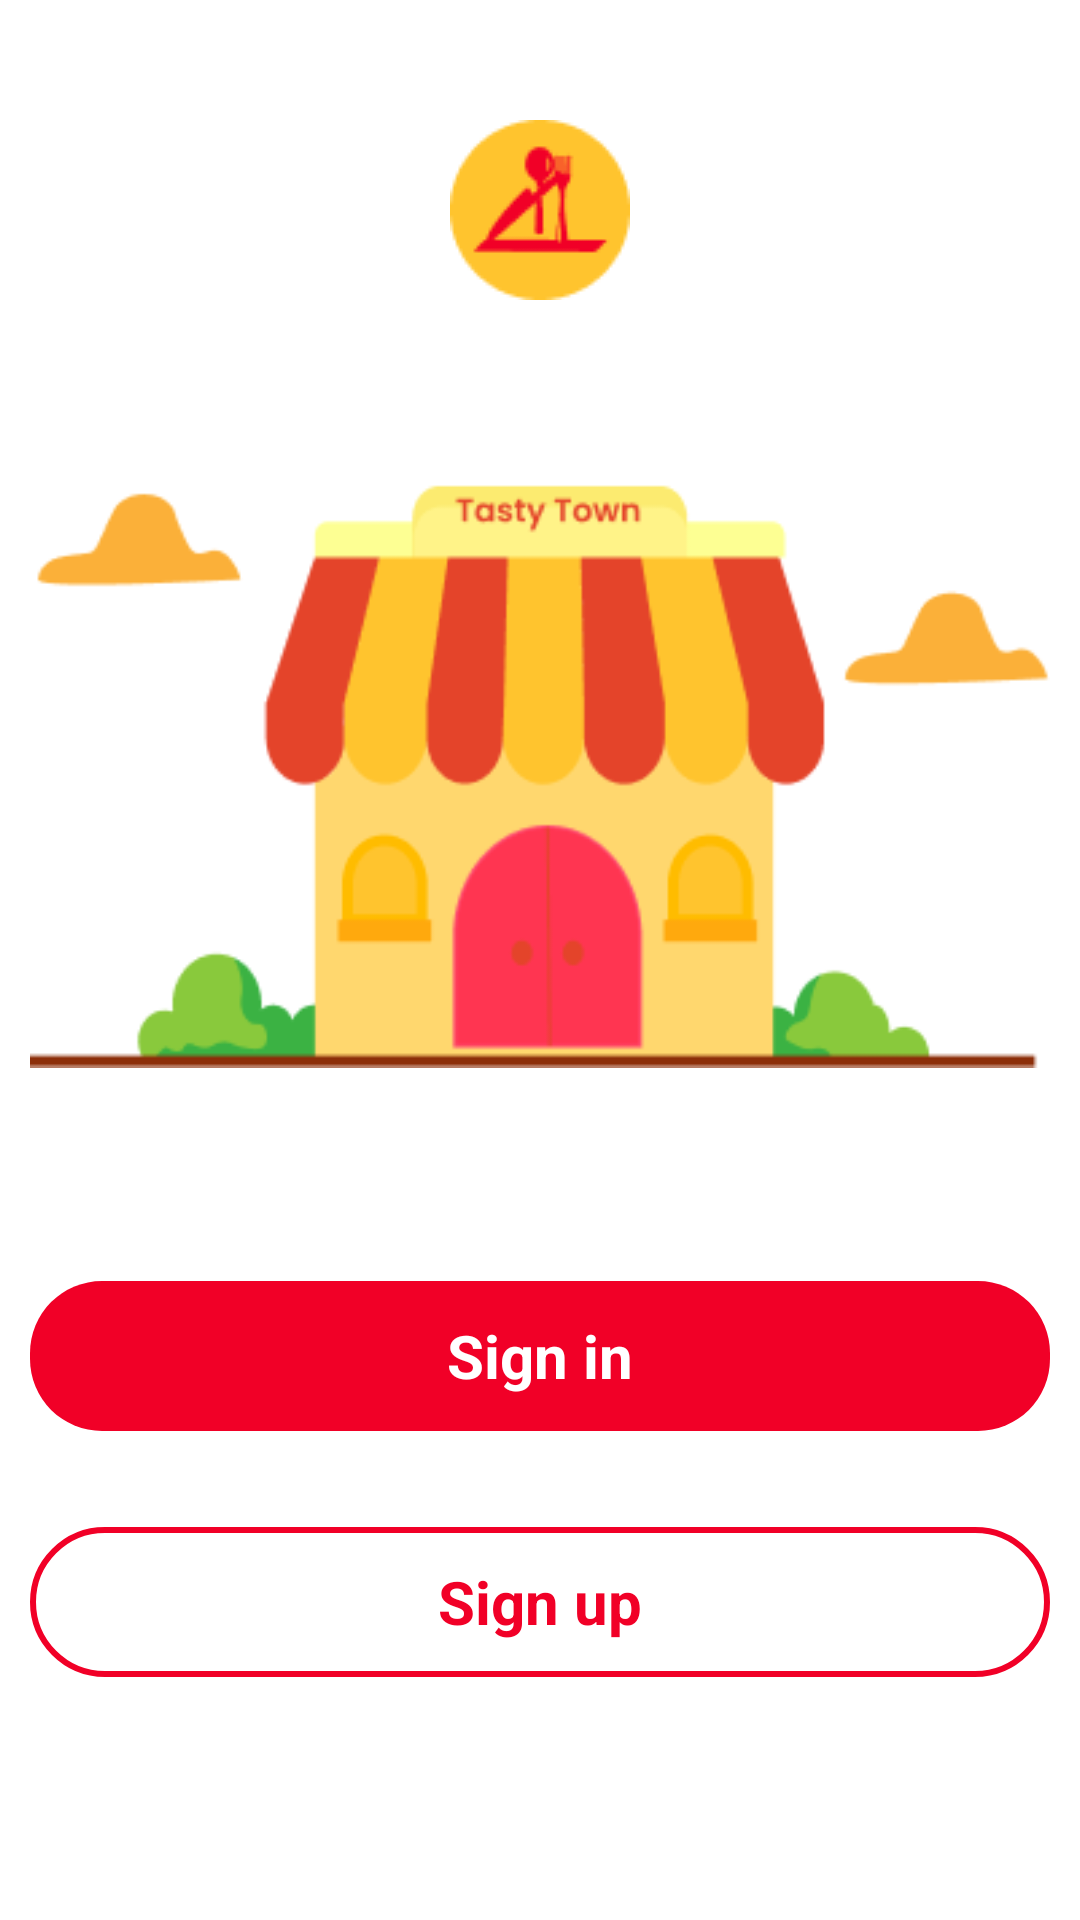

Produce the Android XML layout that renders to this screen, including the resource entries it uses.
<!-- AndroidManifest.xml: application theme Theme.TastyTown -->
<!-- res/layout/activity_started.xml -->
<?xml version="1.0" encoding="utf-8"?>
<androidx.constraintlayout.widget.ConstraintLayout xmlns:android="http://schemas.android.com/apk/res/android"
    xmlns:app="http://schemas.android.com/apk/res-auto"
    xmlns:tools="http://schemas.android.com/tools"
    android:layout_width="match_parent"
    android:layout_height="match_parent"
    android:padding="10dp"
    tools:context=".Activity.StartedActivity">

    <ImageView
        android:id="@+id/imageView4"
        android:layout_width="wrap_content"
        android:layout_height="wrap_content"
        android:layout_marginTop="30dp"
        app:layout_constraintEnd_toEndOf="parent"
        app:layout_constraintHorizontal_bias="0.5"
        app:layout_constraintStart_toStartOf="parent"
        app:layout_constraintTop_toTopOf="parent"
        app:srcCompat="@drawable/logo_app" />

    <ImageView
        android:id="@+id/imageView3"
        android:layout_width="match_parent"
        android:layout_height="wrap_content"
        android:layout_marginTop="50dp"
        app:layout_constraintEnd_toEndOf="parent"
        app:layout_constraintHorizontal_bias="0.5"
        app:layout_constraintStart_toStartOf="parent"
        app:layout_constraintTop_toBottomOf="@+id/imageView4"
        app:srcCompat="@drawable/restaurant_bn" />

    <androidx.constraintlayout.widget.ConstraintLayout
        android:id="@+id/constraintLayout"
        android:layout_width="match_parent"
        android:layout_height="50dp"
        android:layout_marginTop="60dp"
        app:layout_constraintEnd_toEndOf="parent"
        app:layout_constraintHorizontal_bias="0.5"
        app:layout_constraintStart_toStartOf="parent"
        app:layout_constraintTop_toBottomOf="@+id/imageView3"
        tools:layout_marginHorizontal="30dp">

        <TextView
            android:id="@+id/start_sign_in_btn"
            android:layout_width="match_parent"
            android:layout_height="match_parent"
            android:background="@drawable/primary_btn"
            android:gravity="center"
            android:text="Sign in"
            android:textColor="@color/white"
            android:textSize="20sp"
            android:textStyle="bold" />
    </androidx.constraintlayout.widget.ConstraintLayout>

    <androidx.constraintlayout.widget.ConstraintLayout
        android:layout_width="match_parent"
        android:layout_height="50dp"
        android:layout_marginTop="32dp"
        app:layout_constraintTop_toBottomOf="@+id/constraintLayout"
        tools:layout_editor_absoluteX="106dp"
        tools:layout_marginHorizontal="30dp">

        <TextView
            android:id="@+id/start_sign_up_btn"
            android:layout_width="match_parent"
            android:layout_height="match_parent"
            android:background="@drawable/white_btn"
            android:gravity="center"
            android:text="Sign up"
            android:textColor="@color/primary"
            android:textSize="20sp"
            android:textStyle="bold"
            app:layout_constraintTop_toTopOf="parent"
            tools:layout_editor_absoluteX="0dp" />
    </androidx.constraintlayout.widget.ConstraintLayout>
</androidx.constraintlayout.widget.ConstraintLayout>
<!-- resources referenced by this layout -->
<resources>
  <color name="primary">#F10027</color>
  <color name="white">#FFFFFFFF</color>
  <!-- drawable logo_app: png bitmap (drawable, 1806 bytes) -->
  <!-- drawable primary_btn (drawable) -->
  <?xml version="1.0" encoding="utf-8"?>
  <selector xmlns:android="http://schemas.android.com/apk/res/android">
      <item>
          <shape android:shape="rectangle">
              <solid android:color="#F10027">
              </solid>
              <corners android:radius="24dp"></corners>
          </shape>
      </item>
  </selector>
  <!-- drawable restaurant_bn: png bitmap (drawable, 11063 bytes) -->
  <!-- drawable white_btn (drawable) -->
  <?xml version="1.0" encoding="utf-8"?>
  <selector xmlns:android="http://schemas.android.com/apk/res/android">
      <item>
          <shape android:shape="rectangle">
              <solid android:color="#fff">
              </solid>
              <corners android:radius="24dp"></corners>
              <stroke
                  android:width="2dp"
                  android:color="@color/primary" >
              </stroke>
          </shape>
      </item>
  </selector>
  <style name="Theme.TastyTown" parent="Theme.MaterialComponents.DayNight.NoActionBar">
          
          <item name="colorPrimary">@color/primary</item>
          <item name="colorPrimaryVariant">@color/primary</item>
          <item name="colorOnPrimary">@color/black</item>
          
          <item name="colorSecondary">@color/teal_200</item>
          <item name="colorSecondaryVariant">@color/teal_700</item>
          <item name="colorOnSecondary">@color/black</item>
          
          <item name="android:statusBarColor">?attr/colorControlHighlight</item>
          
      </style>
  <color name="black">#FF000000</color>
  <color name="teal_200">#FF03DAC5</color>
  <color name="teal_700">#FF018786</color>
</resources>
